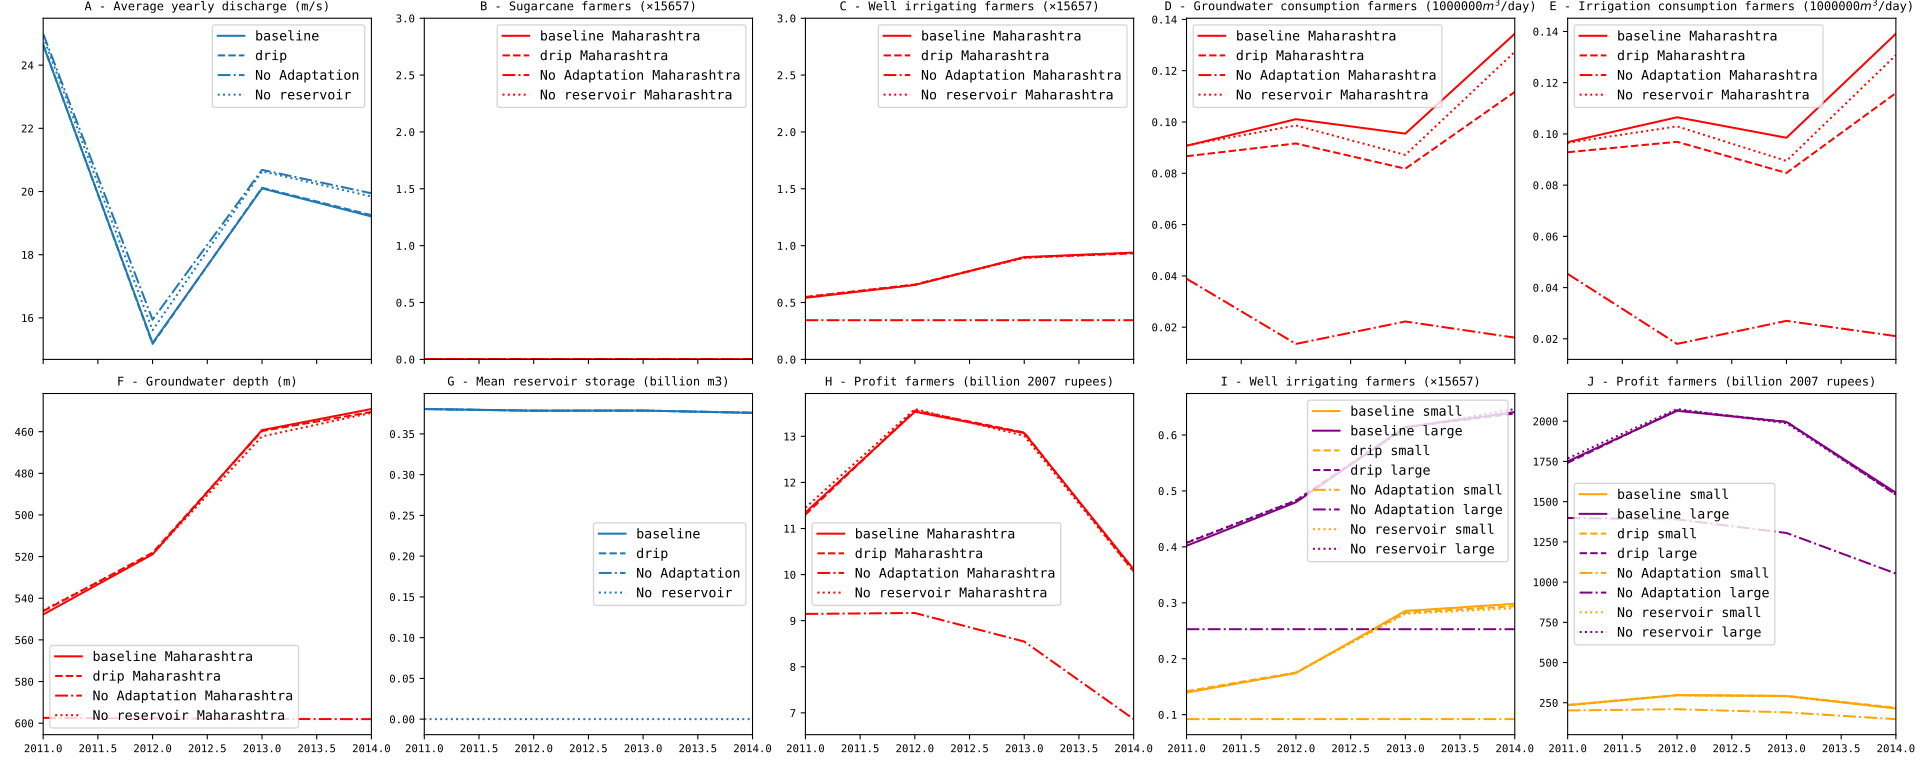

The data file committed next to this chart (first rows):
, discharge, well_irrigated_small, well_irrigated_large, reservoir_storage, n_farmers_sugarcane_MAHARASHTRA, n_farmers_irrigation_MAHARASHTRA, profit_MAHARASHTRA, profit_small, profit_large, groundwater_irrigation_MAHARASHTRA, total_irrigation_MAHARASHTRA, groundwater_depth_MAHARASHTRA
2011, 24.9, 0.1408, 0.4077, 0.0, 10.0, 0.5485, 11.45, 235, 1769, 90872, 96509, 545.8
2012, 15.61, 0.1749, 0.483, 0.0, 4.0, 0.6579, 14.73, 320.9, 2249, 98633, 102947, 518.7
2013, 20.64, 0.2803, 0.6122, 0.0, 0.0, 0.8924, 15.63, 348, 2387, 87175, 89462, 462.3
2014, 19.84, 0.2902, 0.6465, 0.0, 0.0, 0.9367, 13.54, 290.7, 2079, 127340, 130769, 451
